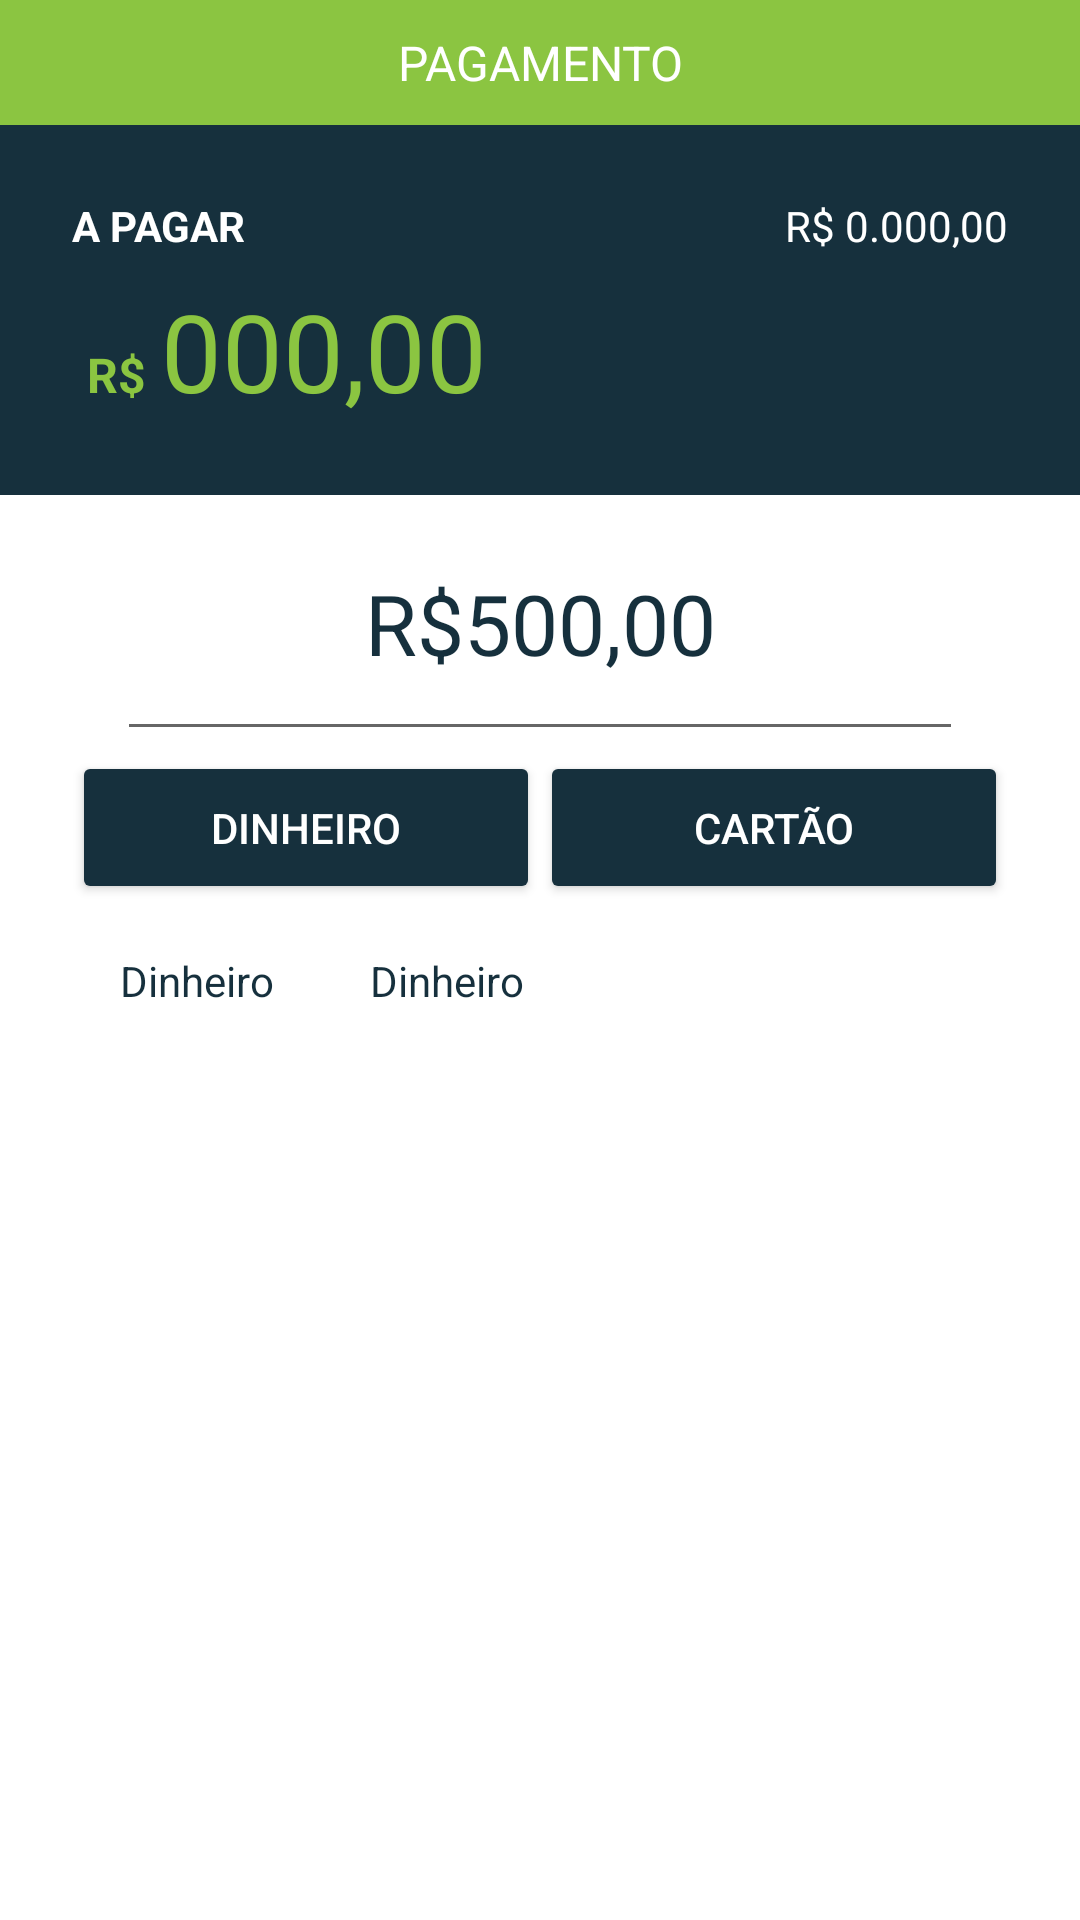

Reconstruct the res/layout file that produces this screen, plus the resources it refers to.
<!-- AndroidManifest.xml: activity theme AppTheme.NoActionBar -->
<!-- res/layout/fragment_main.xml -->
<?xml version="1.0" encoding="utf-8"?>

<LinearLayout
    xmlns:android="http://schemas.android.com/apk/res/android"
    xmlns:tools="http://schemas.android.com/tools"
    android:id="@+id/content_main"
    android:orientation="vertical"
    android:layout_width="match_parent"
    android:layout_height="match_parent"
    tools:showIn="@layout/activity_main"
    tools:context="br.com.example.pdvend.MainActivityFragment">

    <TextView
        android:layout_width="match_parent"
        android:layout_height="wrap_content"
        android:background="@color/colorAccent"
        android:textColor="@android:color/white"
        android:gravity="center"
        android:padding="10dip"
        android:textSize="16sp"
        android:text="PAGAMENTO" />

    <LinearLayout
        android:layout_width="match_parent"
        android:layout_height="wrap_content"
        android:background="@color/colorPrimary"
        android:orientation="horizontal"
        android:paddingRight="24dip"
        android:paddingLeft="24dip"
        android:paddingTop="24dip"
        android:paddingBottom="8dip" >
        <TextView
            android:layout_width="wrap_content"
            android:layout_height="wrap_content"
            android:textStyle="bold"
            android:textColor="@android:color/white"
            android:text="A PAGAR"/>
        <TextView
            android:layout_width="0dp"
            android:layout_height="wrap_content"
            android:layout_weight="1"
            android:gravity="right"
            android:textColor="@android:color/white"
            android:text="R$ 0.000,00"/>
    </LinearLayout>

    <LinearLayout
        android:layout_width="match_parent"
        android:layout_height="wrap_content"
        android:background="@color/colorPrimary"
        android:orientation="horizontal"
        android:paddingRight="24dip"
        android:paddingLeft="24dip"
        android:paddingBottom="24dip">
        <TextView
            android:layout_width="wrap_content"
            android:layout_height="wrap_content"
            android:padding="5dp"
            android:textStyle="bold"
            android:textSize="16sp"
            android:textColor="@color/colorAccent"
            android:text="R$"/>
        <TextView
            android:layout_width="wrap_content"
            android:layout_height="wrap_content"
            android:textSize="36sp"
            android:textColor="@color/colorAccent"
            android:text="000,00"/>
    </LinearLayout>

    <LinearLayout
        android:layout_width="match_parent"
        android:layout_height="0dp"
        android:layout_weight="1"
        android:background="@android:color/white"
        android:orientation="vertical"
        android:paddingRight="24dip"
        android:paddingLeft="24dip"
        android:paddingBottom="24dip">
        <EditText
            android:layout_width="match_parent"
            android:layout_height="wrap_content"
            android:layout_marginLeft="15dp"
            android:layout_marginRight="15dp"
            android:gravity="center"
            android:padding="24dp"
            android:textSize="28sp"
            android:textColor="@color/colorPrimary"
            android:text="R$500,00"/>
        <LinearLayout
            android:layout_width="match_parent"
            android:layout_height="wrap_content">
            <Button
                android:layout_width="0dp"
                android:layout_height="wrap_content"
                android:layout_weight="1"
                android:padding="16dp"
                android:text="DINHEIRO"/>
            <Button
                android:layout_width="0dp"
                android:layout_height="wrap_content"
                android:layout_weight="1"
                android:padding="16dp"
                android:text="CARTÃO"/>
        </LinearLayout>
        <LinearLayout
            android:layout_width="wrap_content"
            android:layout_height="wrap_content"
            android:gravity="center">
            <TextView
                android:layout_width="wrap_content"
                android:layout_height="wrap_content"
                android:layout_weight="1"
                android:padding="16dp"
                android:textStyle=""
                android:textColor="@color/colorPrimary"
                android:text="Dinheiro"/>
            <TextView
                android:layout_width="wrap_content"
                android:layout_height="wrap_content"
                android:layout_weight="1"
                android:padding="16dp"
                android:textStyle=""
                android:textColor="@color/colorPrimary"
                android:text="Dinheiro"/>
        </LinearLayout>
    </LinearLayout>

</LinearLayout>
<!-- res/layout/activity_main.xml (included above) -->
<?xml version="1.0" encoding="utf-8"?>

<android.support.design.widget.CoordinatorLayout
    xmlns:android="http://schemas.android.com/apk/res/android"
    xmlns:app="http://schemas.android.com/apk/res-auto"
    xmlns:tools="http://schemas.android.com/tools"
    android:layout_width="match_parent"
    android:layout_height="match_parent"
    android:fitsSystemWindows="true"
    tools:context="br.com.example.pdvend.MainActivity">

    <android.support.design.widget.AppBarLayout
        android:layout_height="wrap_content"
        android:layout_width="match_parent"
        android:theme="@style/AppTheme.AppBarOverlay">

        <android.support.v7.widget.Toolbar
            android:id="@+id/toolbar"
            android:layout_width="match_parent"
            android:layout_height="?attr/actionBarSize"
            android:background="?attr/colorPrimary"
            app:popupTheme="@style/AppTheme.PopupOverlay" />

    </android.support.design.widget.AppBarLayout>

    <include layout="@layout/content_main"/>

    <android.support.design.widget.FloatingActionButton
        android:id="@+id/fab"
        android:layout_width="wrap_content"
        android:layout_height="wrap_content"
        android:layout_gravity="bottom|end"
        android:layout_margin="@dimen/fab_margin"
        app:srcCompat="@android:drawable/ic_dialog_email" />

</android.support.design.widget.CoordinatorLayout>
<!-- res/layout/content_main.xml (included above) -->
<fragment xmlns:android="http://schemas.android.com/apk/res/android"
    xmlns:tools="http://schemas.android.com/tools"
    xmlns:app="http://schemas.android.com/apk/res-auto"
    android:id="@+id/fragment"
    android:name="br.com.example.pdvend.MainActivityFragment"
    android:layout_width="match_parent"
    android:layout_height="match_parent"
    app:layout_behavior="@string/appbar_scrolling_view_behavior"
    tools:layout="@layout/fragment_main" />
<!-- resources referenced by this layout -->
<resources>
  <color name="colorAccent">#8Bc541</color>
  <color name="colorPrimary">#16303D</color>
  <style name="AppTheme.AppBarOverlay" parent="ThemeOverlay.AppCompat.Dark.ActionBar" />
  <style name="AppTheme.PopupOverlay" parent="ThemeOverlay.AppCompat.Light" />
  <style name="AppTheme.NoActionBar">
          <item name="windowActionBar">false</item>
          <item name="windowNoTitle">true</item>
      </style>
</resources>
